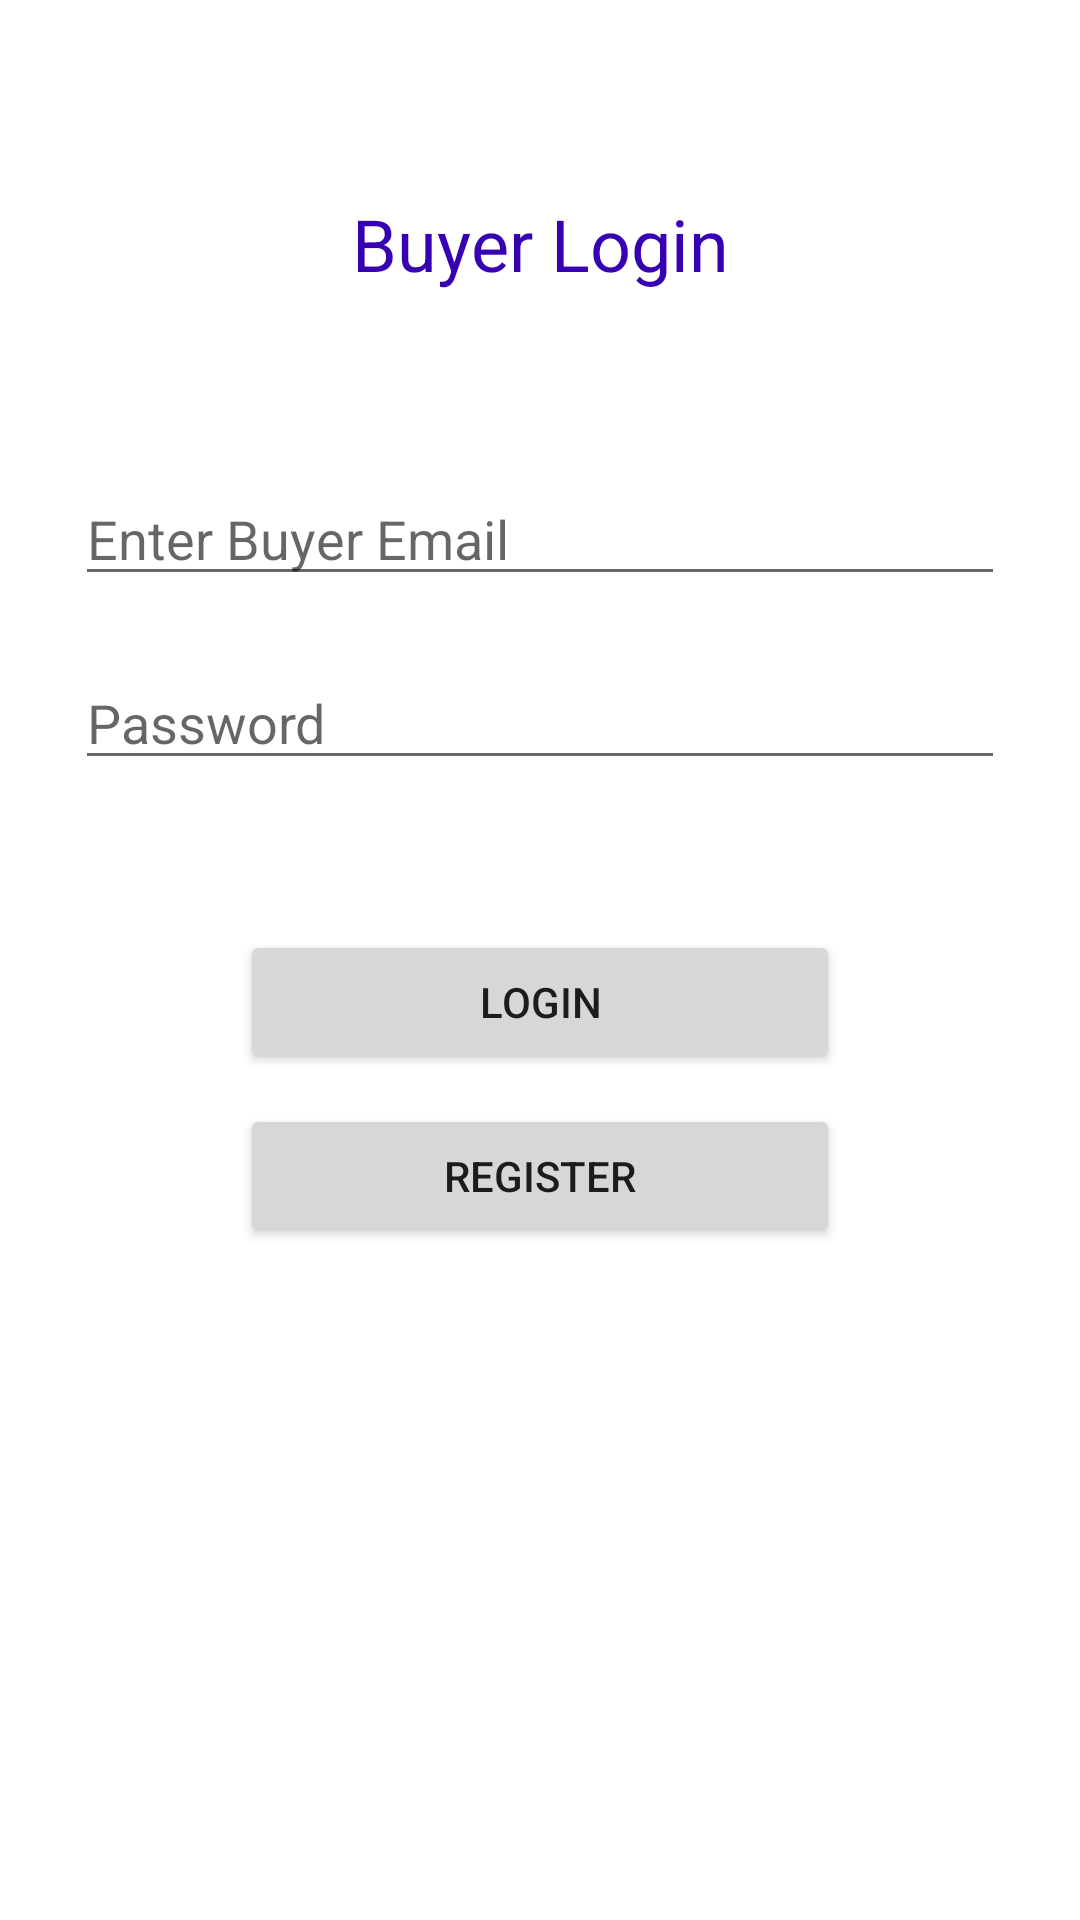

The Android layout XML behind this screen, and the referenced resources:
<!-- AndroidManifest.xml: application theme Theme.BookStoreAppT -->
<!-- res/layout/activity_customer_login.xml -->
<?xml version="1.0" encoding="utf-8"?>
<LinearLayout xmlns:android="http://schemas.android.com/apk/res/android"
    xmlns:app="http://schemas.android.com/apk/res-auto"
    xmlns:tools="http://schemas.android.com/tools"
    android:layout_width="match_parent"
    android:layout_height="match_parent"
    android:orientation="vertical"
    android:padding="15dp"
    android:gravity="center_horizontal"
    tools:context=".Customer.CustomerLogin">

    <TextView
        android:layout_width="match_parent"
        android:layout_height="wrap_content"
        android:text="Buyer Login"
        android:textAppearance="@style/TextAppearance.AppCompat.Headline"
        android:textColor="@color/purple_700"
        android:textAlignment="center"
        android:padding="20dp"
        android:layout_margin="30dp"/>

    <EditText
        android:id="@+id/editEmail"
        android:layout_width="match_parent"
        android:layout_height="wrap_content"
        android:ems="10"
        android:layout_margin="10dp"
        android:hint="Enter Buyer Email"
        android:inputType="textEmailAddress" />

    <EditText
        android:id="@+id/editPassword"
        android:layout_width="match_parent"
        android:layout_height="wrap_content"
        android:ems="10"
        android:layout_margin="10dp"
        android:hint="Password"
        android:inputType="textPassword" />

    <Button
        android:id="@+id/btnLogin"
        android:layout_width="200dp"
        android:layout_height="wrap_content"
        android:text="Login"
        android:layout_marginTop="40dp"/>

    <Button
        android:id="@+id/btnRegister"
        android:layout_width="200dp"
        android:layout_height="wrap_content"
        android:layout_marginTop="10dp"
        android:text="Register" />

</LinearLayout>
<!-- resources referenced by this layout -->
<resources>
  <style name="Theme.BookStoreAppT" parent="Theme.MaterialComponents.DayNight.DarkActionBar">
          
          <item name="colorPrimary">@color/purple_500</item>
          <item name="colorPrimaryVariant">@color/purple_700</item>
          <item name="colorOnPrimary">@color/white</item>
          
          <item name="colorSecondary">@color/teal_200</item>
          <item name="colorSecondaryVariant">@color/teal_700</item>
          <item name="colorOnSecondary">@color/black</item>
          
          <item name="android:statusBarColor" tools:targetApi="l">?attr/colorPrimaryVariant</item>
          
      </style>
  <!-- not gathered from this repository: default colours our renderer supplied (Android Studio template values) -->
  <color name="purple_500">#FF6200EE</color>
  <color name="purple_700">#FF3700B3</color>
  <color name="teal_200">#FF03DAC5</color>
  <color name="teal_700">#FF018786</color>
  <color name="black">#FF000000</color>
  <color name="white">#FFFFFFFF</color>
</resources>
